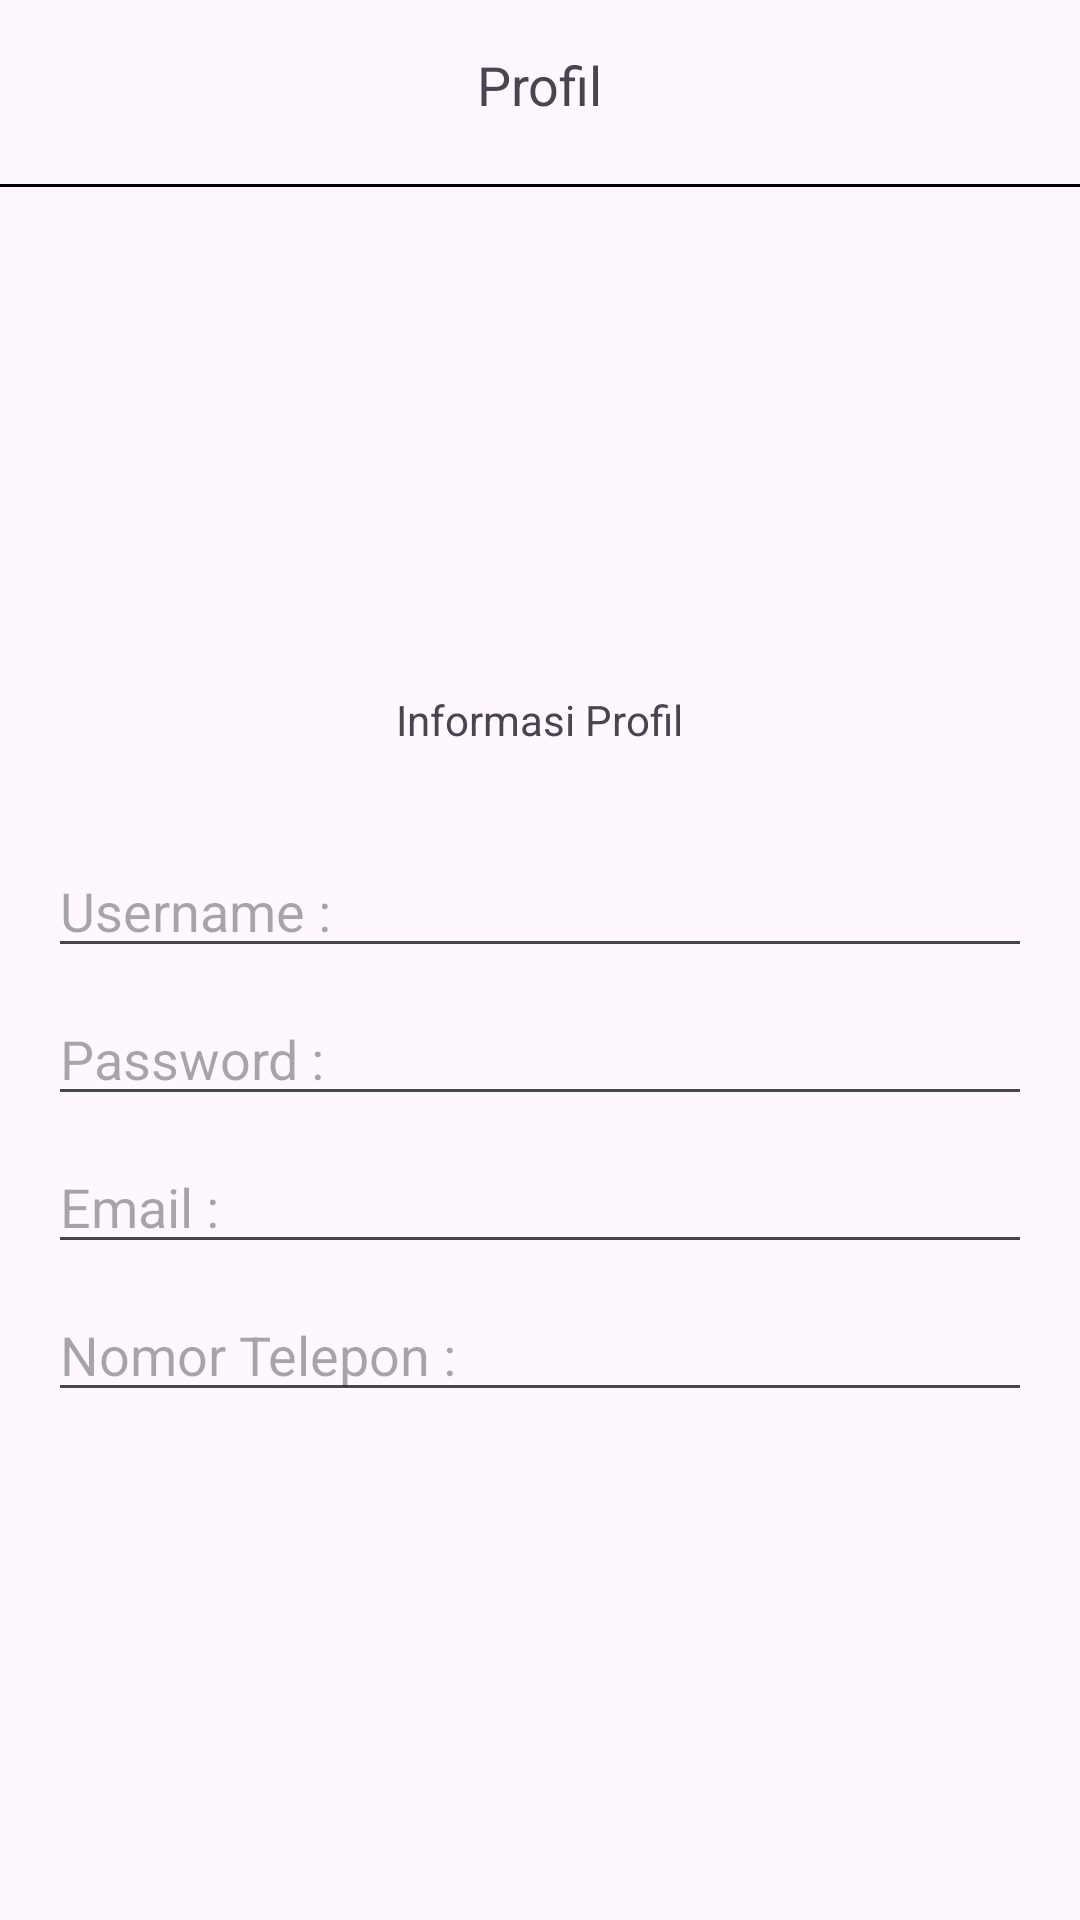

The Android layout XML behind this screen, and the referenced resources:
<!-- AndroidManifest.xml: application theme Theme.Ch4 -->
<!-- res/layout/fragment_profile.xml -->
<?xml version="1.0" encoding="utf-8"?>
<FrameLayout xmlns:android="http://schemas.android.com/apk/res/android"
    xmlns:tools="http://schemas.android.com/tools"
    android:layout_width="match_parent"
    android:layout_height="match_parent"
    tools:context=".fragment.ProfileFragment">

    <LinearLayout
        android:layout_width="match_parent"
        android:layout_height="match_parent"
        android:orientation="vertical">

        
        <TextView
            android:id="@+id/txtprofile"
            android:layout_width="wrap_content"
            android:layout_height="wrap_content"
            android:text="Profil"
            android:textSize="18sp"
            android:layout_gravity="center"
            android:layout_marginTop="16dp"
            android:layout_marginBottom="16dp" />

        <androidx.viewpager.widget.ViewPager
            android:layout_width="match_parent"
            android:layout_height="1dp"
            android:layout_marginTop="5sp"
            android:layout_below="@id/txtprofile"
            android:background="#000000"/>

        
        <ImageView
            android:layout_width="120dp"
            android:layout_height="120dp"
            android:src="@drawable/user"
            android:layout_gravity="center"
            android:layout_marginTop="16dp"
            android:layout_marginBottom="16dp" />


        
        <TextView
            android:layout_width="wrap_content"
            android:layout_height="wrap_content"
            android:text="Informasi Profil"
            android:layout_gravity="center"
            android:layout_marginTop="16dp"
            android:layout_marginBottom="16dp" />

        <EditText
            android:id="@+id/usernameEditText"
            android:layout_width="match_parent"
            android:layout_height="wrap_content"
            android:hint="Username :"
            android:layout_marginTop="16dp"
            android:layout_marginLeft="16dp"
            android:layout_marginRight="16dp" />


        <EditText
            android:id="@+id/passwordEditText"
            android:layout_width="match_parent"
            android:layout_height="wrap_content"
            android:hint="Password :"
            android:layout_marginTop="8dp"
            android:layout_marginLeft="16dp"
            android:layout_marginRight="16dp"
            android:inputType="textPassword" />

        <EditText
            android:id="@+id/emailEditText"
            android:layout_width="match_parent"
            android:layout_height="wrap_content"
            android:hint="Email :"
            android:layout_marginTop="8dp"
            android:layout_marginLeft="16dp"
            android:layout_marginRight="16dp"
            android:inputType="textEmailAddress" />

        <EditText
            android:id="@+id/phoneEditText"
            android:layout_width="match_parent"
            android:layout_height="wrap_content"
            android:hint="Nomor Telepon :"
            android:layout_marginTop="8dp"
            android:layout_marginLeft="16dp"
            android:layout_marginRight="16dp"
            android:inputType="phone" />


    </LinearLayout>

</FrameLayout>
<!-- resources referenced by this layout -->
<resources>
  <style name="Theme.Ch4" parent="Base.Theme.Ch4" />
  <style name="Base.Theme.Ch4" parent="Theme.Material3.DayNight.NoActionBar">
          
          
      </style>
</resources>
